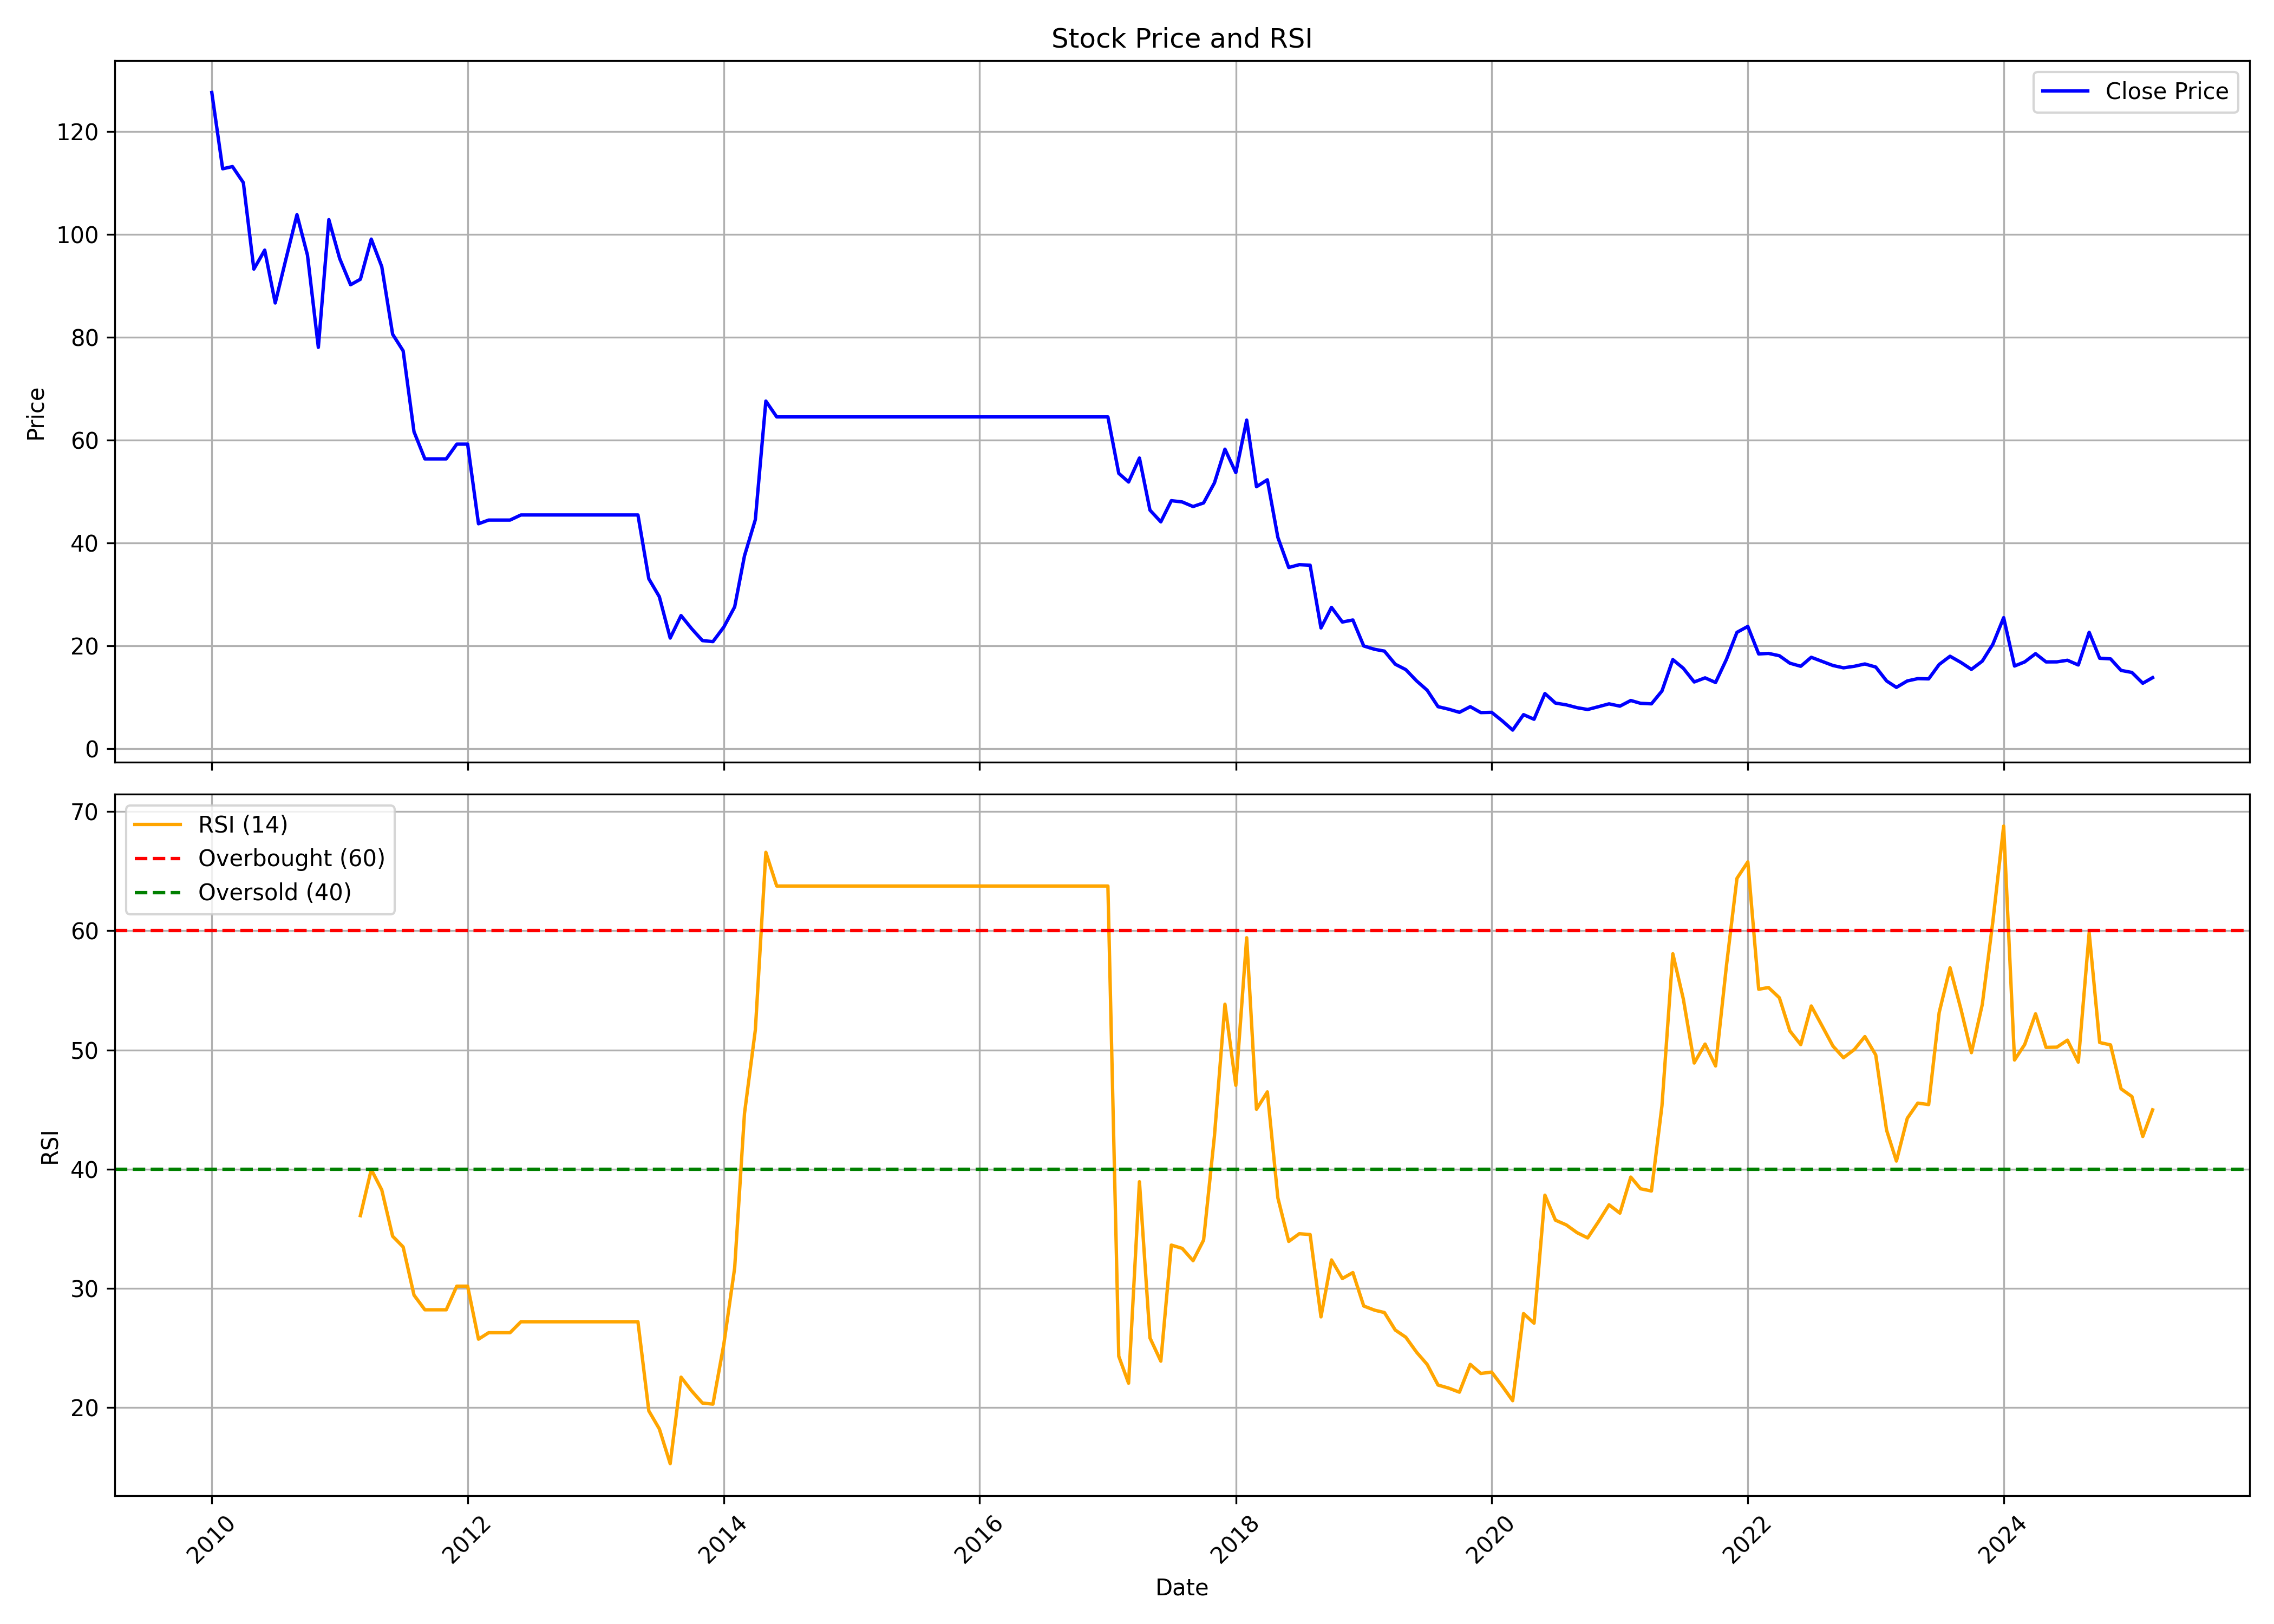

The file beside this chart, header and first rows:
, date, symbol, open, high, low, close, volume, rsi
0, 2010-01-01, HCL-INSYS, 126.1, 138.7, 121.9, 127.6, 5211059, 
1, 2010-02-01, HCL-INSYS, 127.6, 127.6, 104.7, 112.7, 2706547, 
2, 2010-03-01, HCL-INSYS, 114.2, 118.6, 104.9, 113.2, 4124090, 
3, 2010-04-01, HCL-INSYS, 112.8, 116.3, 104.9, 110.1, 4637679, 
4, 2010-05-01, HCL-INSYS, 119.7, 119.7, 92.62, 93.25, 2967286, 
5, 2010-06-01, HCL-INSYS, 94.02, 110.8, 92.16, 96.94, 2114598, 
6, 2010-07-01, HCL-INSYS, 96.39, 104.7, 86.24, 86.66, 5250712, 
7, 2010-08-01, HCL-INSYS, 87.85, 108.2, 86.75, 95.33, 8286831, 
8, 2010-09-01, HCL-INSYS, 96.39, 115.4, 96.39, 103.8, 10190975, 
9, 2010-10-01, HCL-INSYS, 104.3, 107, 93.01, 95.97, 4517433, 
10, 2010-11-01, HCL-INSYS, 97.02, 98.08, 69.92, 78.04, 7305304, 
11, 2010-12-01, HCL-INSYS, 81.36, 103.7, 80.14, 102.9, 7765957, 
12, 2011-01-01, HCL-INSYS, 103.7, 103.8, 89.42, 95.29, 5377260, 
13, 2011-02-01, HCL-INSYS, 95.46, 98.05, 84.91, 90.21, 3226846, 
14, 2011-03-01, HCL-INSYS, 91.01, 97.25, 85.3, 91.28, 3754470, 36.11
15, 2011-04-01, HCL-INSYS, 91.28, 103.4, 90.47, 99.08, 4592912, 39.97
16, 2011-05-01, HCL-INSYS, 99.17, 99.93, 89.31, 93.73, 2756947, 38.26
17, 2011-06-01, HCL-INSYS, 95.13, 100.4, 77.86, 80.59, 4153018, 34.38
18, 2011-07-01, HCL-INSYS, 80, 88.91, 76.82, 77.36, 1196765, 33.48
19, 2011-08-01, HCL-INSYS, 78.77, 78.77, 54.45, 61.63, 2593790, 29.44
20, 2011-09-01, HCL-INSYS, 61.63, 64.54, 52.73, 56.36, 4060981, 28.21
21, 2011-10-01, HCL-INSYS, 56.36, 56.36, 56.36, 56.36, 0, 28.21
22, 2011-11-01, HCL-INSYS, 56.36, 56.36, 56.36, 56.36, 0, 28.21
23, 2011-12-01, HCL-INSYS, 59.23, 59.23, 59.23, 59.23, 0, 30.19
24, 2012-01-01, HCL-INSYS, 59.23, 59.23, 59.23, 59.23, 0, 30.19
25, 2012-02-01, HCL-INSYS, 59.23, 59.23, 43.42, 43.75, 14313, 25.75
26, 2012-03-01, HCL-INSYS, 44.47, 44.47, 44.47, 44.47, 0, 26.29
27, 2012-04-01, HCL-INSYS, 44.47, 44.47, 44.47, 44.47, 0, 26.29
28, 2012-05-01, HCL-INSYS, 44.47, 44.47, 44.47, 44.47, 0, 26.29
29, 2012-06-01, HCL-INSYS, 45.46, 45.46, 45.46, 45.46, 0, 27.2
30, 2012-07-01, HCL-INSYS, 45.46, 45.46, 45.46, 45.46, 0, 27.2
31, 2012-08-01, HCL-INSYS, 45.46, 45.46, 45.46, 45.46, 0, 27.2
32, 2012-09-01, HCL-INSYS, 45.46, 45.46, 45.46, 45.46, 0, 27.2
33, 2012-10-01, HCL-INSYS, 45.46, 45.46, 45.46, 45.46, 0, 27.2
34, 2012-11-01, HCL-INSYS, 45.46, 45.46, 45.46, 45.46, 0, 27.2
35, 2012-12-01, HCL-INSYS, 45.46, 45.46, 45.46, 45.46, 0, 27.2
36, 2013-01-01, HCL-INSYS, 45.46, 45.46, 45.46, 45.46, 0, 27.2
37, 2013-02-01, HCL-INSYS, 45.46, 45.46, 45.46, 45.46, 0, 27.2
38, 2013-03-01, HCL-INSYS, 45.46, 45.46, 45.46, 45.46, 0, 27.2
39, 2013-04-01, HCL-INSYS, 45.46, 45.46, 45.46, 45.46, 0, 27.2
40, 2013-05-01, HCL-INSYS, 45.46, 45.46, 45.46, 45.46, 0, 27.2
41, 2013-06-01, HCL-INSYS, 45.46, 45.46, 31.76, 33.05, 282417, 19.73
42, 2013-07-01, HCL-INSYS, 34.2, 34.39, 28.98, 29.58, 4616578, 18.22
43, 2013-08-01, HCL-INSYS, 29.58, 30.27, 19.51, 21.54, 2084613, 15.31
44, 2013-09-01, HCL-INSYS, 21.54, 29.43, 21.29, 25.91, 6933030, 22.56
45, 2013-10-01, HCL-INSYS, 25.81, 26.11, 21.89, 23.38, 2673216, 21.41
46, 2013-11-01, HCL-INSYS, 23.33, 24.96, 19.95, 21.04, 5423987, 20.39
47, 2013-12-01, HCL-INSYS, 21.24, 22.93, 18.76, 20.85, 12504214, 20.3
48, 2014-01-01, HCL-INSYS, 21.04, 29.63, 20.89, 23.67, 104986564, 25.31
49, 2014-02-01, HCL-INSYS, 23.18, 29.08, 22.83, 27.59, 33636411, 31.72
50, 2014-03-01, HCL-INSYS, 27.59, 39.61, 26.9, 37.52, 105783798, 44.67
51, 2014-04-01, HCL-INSYS, 37.72, 55.44, 36.73, 44.57, 131205638, 51.68
52, 2014-05-01, HCL-INSYS, 44.57, 73.21, 41.54, 67.6, 112745033, 66.58
53, 2014-06-01, HCL-INSYS, 68.09, 73.85, 63.83, 64.52, 28101986, 63.75
54, 2014-07-01, HCL-INSYS, 64.52, 64.52, 64.52, 64.52, 0, 63.75
55, 2014-08-01, HCL-INSYS, 64.52, 64.52, 64.52, 64.52, 0, 63.75
56, 2014-09-01, HCL-INSYS, 64.52, 64.52, 64.52, 64.52, 0, 63.75
57, 2014-10-01, HCL-INSYS, 64.52, 64.52, 64.52, 64.52, 0, 63.75
58, 2014-11-01, HCL-INSYS, 64.52, 64.52, 64.52, 64.52, 0, 63.75
59, 2014-12-01, HCL-INSYS, 64.52, 64.52, 64.52, 64.52, 0, 63.75
... 123 more rows
